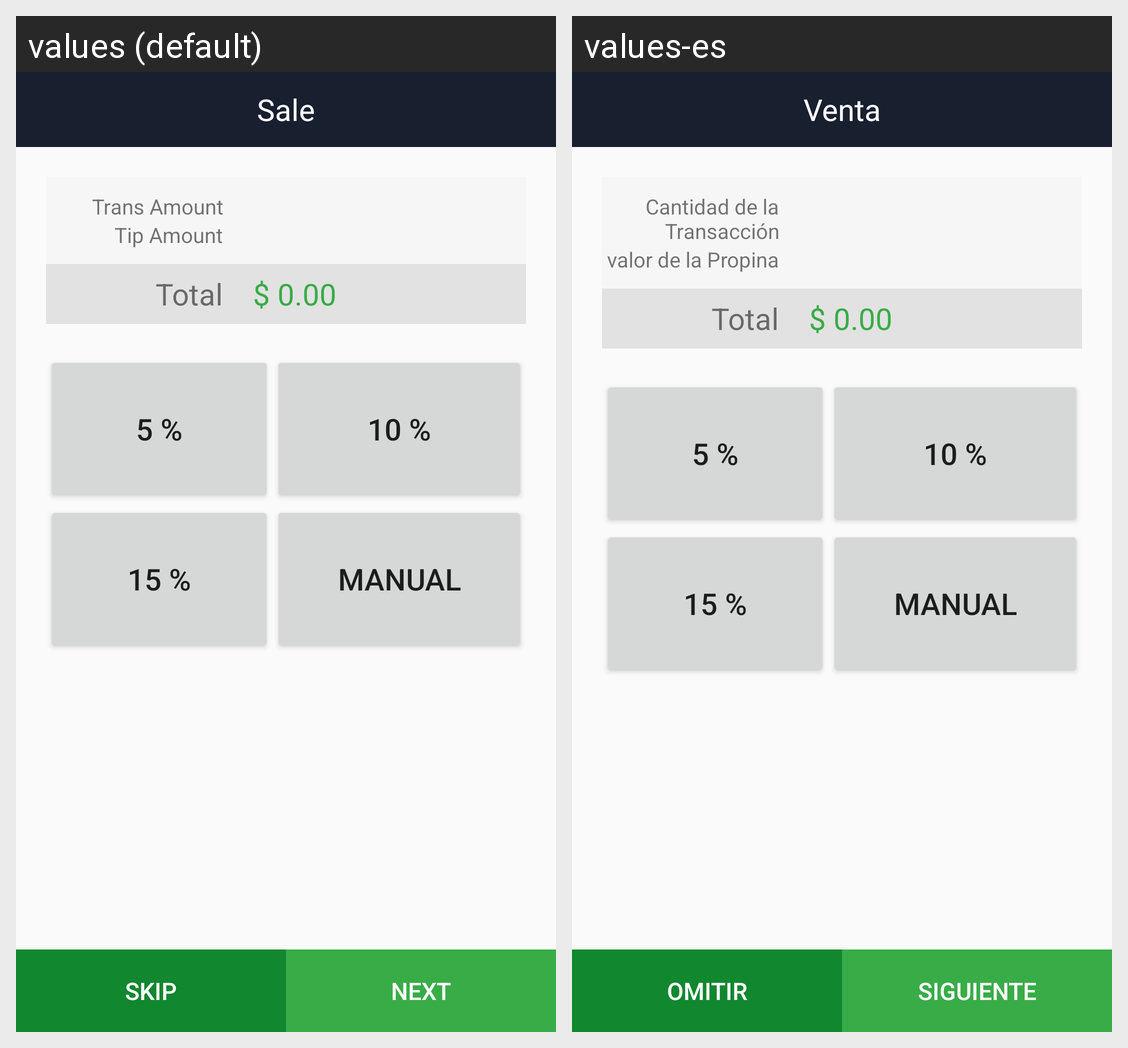

Translations of the strings shown on this Android screen, per locale in the grid:
Android screen res/layout/activity_tip.xml rendered under 2 locales, left to right: values (default), values-es. Device: Nexus 5 (rendered at 1080×1920; each locale shown at half size, 540×960, under a caption strip naming it); theme AppTheme.NoActionBar.
Strings drawn on this screen, with the default value and each locale's value (text and hints the layout hard-codes, and strings that could not be matched under every locale, appear in the picture but are not listed):

skip
  values: SKIP
  values-es: Omitir

proceed_btn
  values: NEXT
  values-es: Siguiente

trans_amount
  values: Trans Amount
  values-es: Cantidad de la Transacción

tip_amount
  values: Tip Amount
  values-es: valor de la Propina

total
  values: Total
  values-es: Total

manual
  values: Manual
  values-es: Manual

sale_name
  values: Sale
  values-es: Venta
